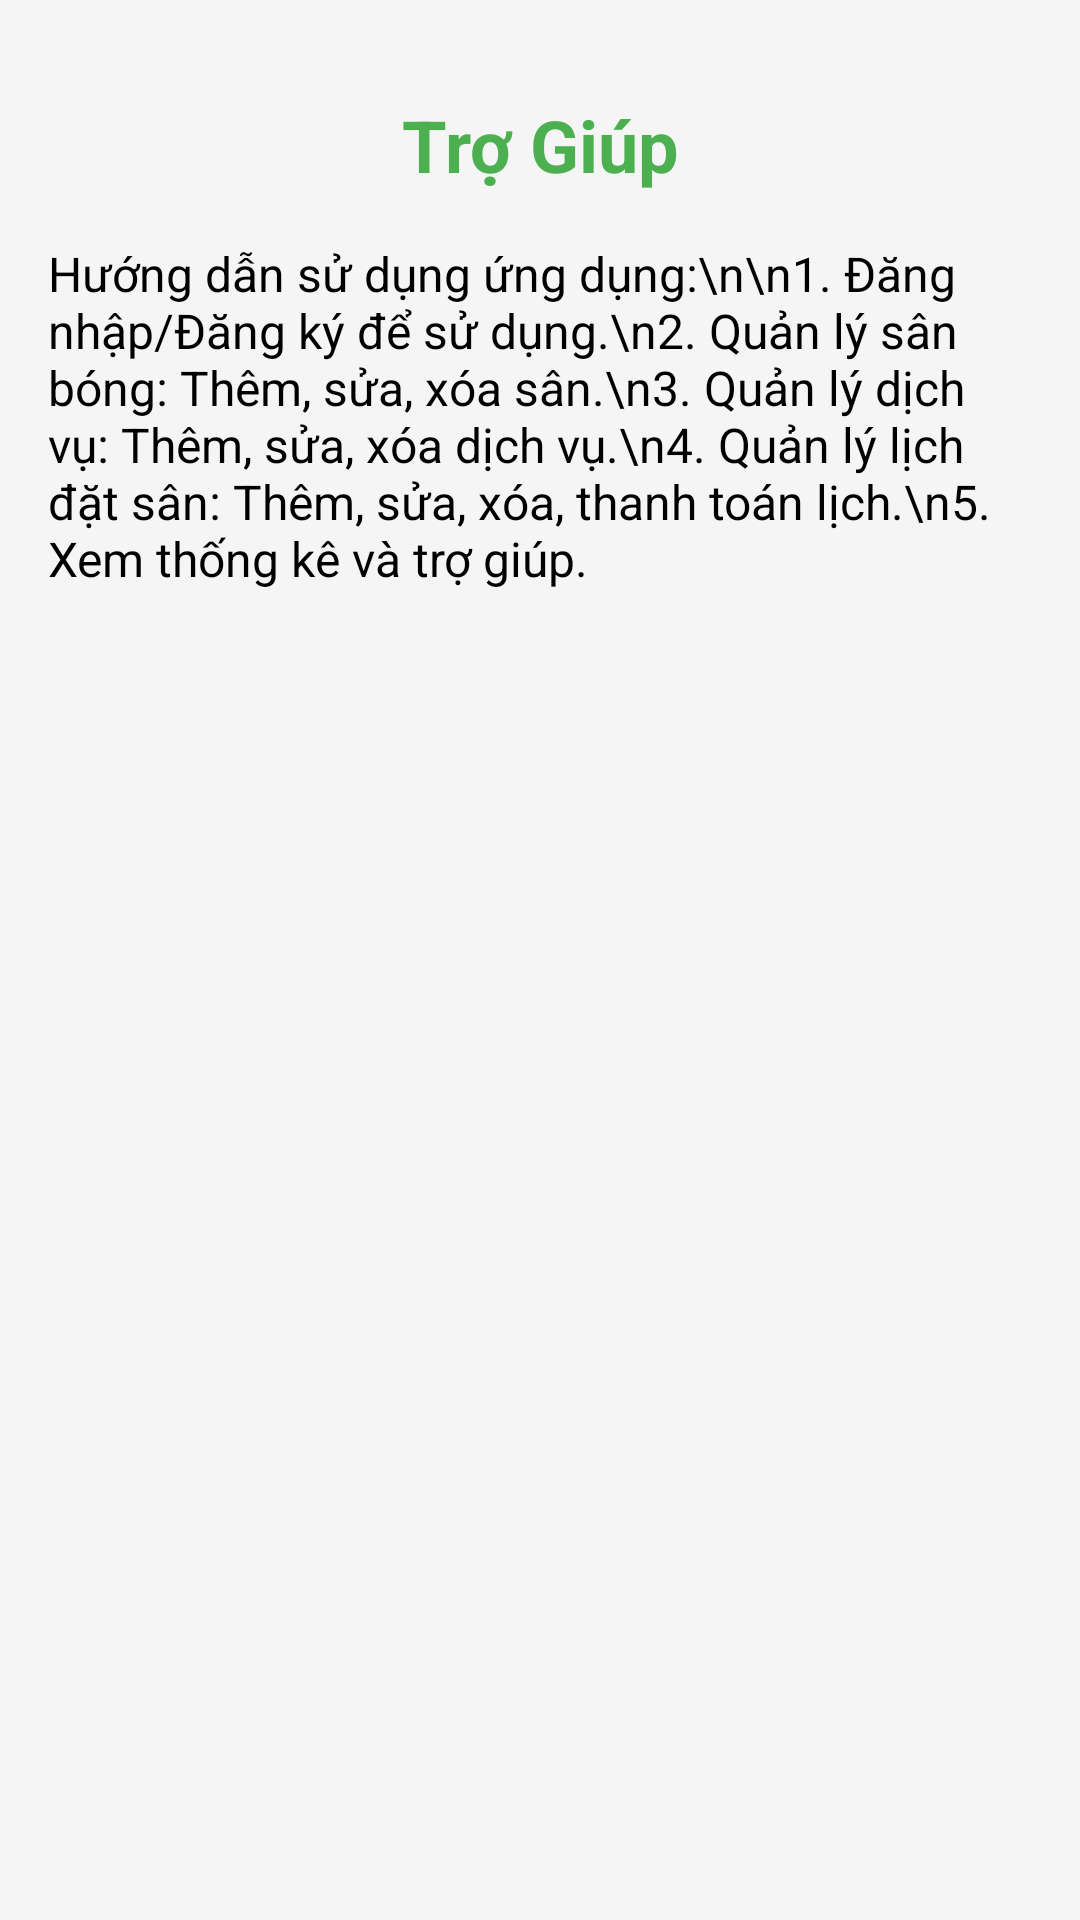

This screen was rendered from an Android layout file. Write that file and the resources it references.
<!-- AndroidManifest.xml: application theme Theme.FootballField -->
<!-- res/layout/activity_help.xml -->
<?xml version="1.0" encoding="utf-8"?>
<androidx.constraintlayout.widget.ConstraintLayout xmlns:android="http://schemas.android.com/apk/res/android"
    xmlns:app="http://schemas.android.com/apk/res-auto"
    android:layout_width="match_parent"
    android:layout_height="match_parent"
    android:padding="16dp"
    android:background="@color/background">

    <ImageButton
        android:id="@+id/btnBack"
        android:layout_width="40dp"
        android:layout_height="40dp"
        android:background="?attr/selectableItemBackgroundBorderless"
        android:contentDescription="@string/quay_lai"
        android:scaleType="fitCenter"
        android:src="@drawable/ic_arrow_back"
        app:layout_constraintStart_toStartOf="parent"
        app:layout_constraintTop_toTopOf="parent"
        app:tint="@color/black"
        />



    <TextView
        android:id="@+id/text_title"
        android:layout_width="wrap_content"
        android:layout_height="wrap_content"
        android:text="Trợ Giúp"
        android:textSize="24sp"
        android:textStyle="bold"
        android:textColor="@color/primary_color"
        app:layout_constraintTop_toTopOf="parent"
        app:layout_constraintStart_toStartOf="parent"
        app:layout_constraintEnd_toEndOf="parent"
        android:layout_marginTop="16dp" />

    <TextView
        android:id="@+id/text_help_content"
        android:layout_width="0dp"
        android:layout_height="wrap_content"
        android:text="Hướng dẫn sử dụng ứng dụng:\n\n1. Đăng nhập/Đăng ký để sử dụng.\n2. Quản lý sân bóng: Thêm, sửa, xóa sân.\n3. Quản lý dịch vụ: Thêm, sửa, xóa dịch vụ.\n4. Quản lý lịch đặt sân: Thêm, sửa, xóa, thanh toán lịch.\n5. Xem thống kê và trợ giúp."
        android:textSize="16sp"
        app:layout_constraintTop_toBottomOf="@id/text_title"
        app:layout_constraintStart_toStartOf="parent"
        android:textColor="#000000"
        app:layout_constraintEnd_toEndOf="parent"
        android:layout_marginTop="16dp" />



</androidx.constraintlayout.widget.ConstraintLayout>
<!-- resources referenced by this layout -->
<resources>
  <color name="background">#F5F5F5</color>
  <color name="black">#FF000000</color>
  <color name="primary_color">#4CAF50</color>
  <style name="Theme.FootballField" parent="Base.Theme.FootballField" />
  <style name="Base.Theme.FootballField" parent="Theme.Material3.DayNight.NoActionBar">
          
          
      </style>
</resources>
